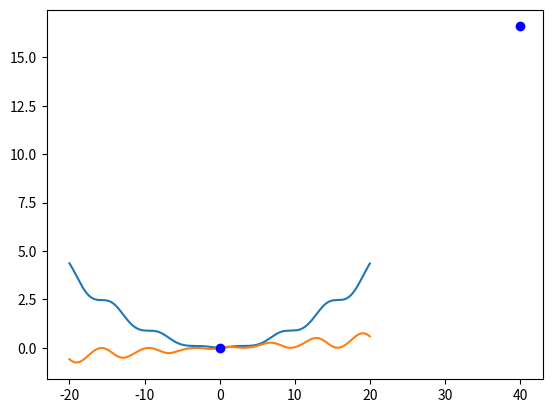
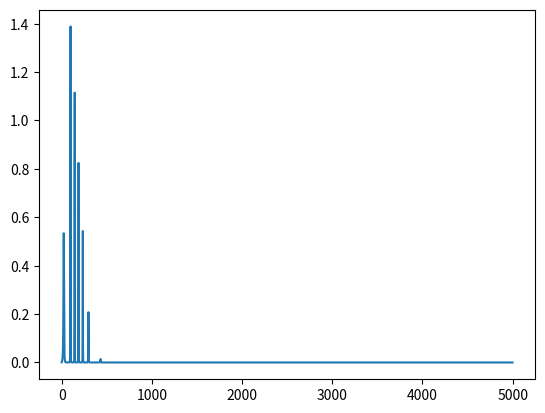

The matplotlib source for these figures, in order:
import numpy as np
from mpl_toolkits.mplot3d import Axes3D
import matplotlib.pyplot as plt
import random


def f(x):
    return x + 0.98 * np.sin(x)


def ferr(x):
    return 0.01 * f(x)**2


def f1(x):
    return 1 + 0.98 * np.cos(x)


def ferr1(x):
    return 0.01 * 2 * f(x) * f1(x)


def minimize(f, f1, x0, nn, o=None):
    mvAvg = 0
    oldF = 0
    newF = 0
    rate = 0.01
    wantedFactor = 1000
    for n in range(nn):
        oldF = ferr(x0)

        x0 = x0 - rate * f1(x0)

        newF = ferr(x0)
        actualRate = np.abs(newF - oldF)
        wantedRate = np.abs(newF / 1)

        if actualRate > wantedRate:
            rate = rate / 2
        else:
            rate = rate + 0.01

        mvAvg = (mvAvg * n + actualRate) / (n + 1)
        if o != None:
            o.append(actualRate)

    return x0


x = np.arange(-20, 20, 0.02)
y = [ferr(x) for x in x]

fig1 = plt.figure()
ax1 = fig1.add_subplot(111)

ax1.plot(x, y)
y = [ferr1(x) for x in x]
ax1.plot(x, y)
x0 = 40
ax1.plot(x0, ferr(x0), 'bo')
o = []
x0 = minimize(ferr, ferr1, x0, 5000, o)

x = np.arange(0, 5000, 1)

fig2 = plt.figure()
ax2 = fig2.add_subplot(111)
ax2.plot(x, o)

ax1.plot(x0, ferr(x0), 'bo')
plt.show()
